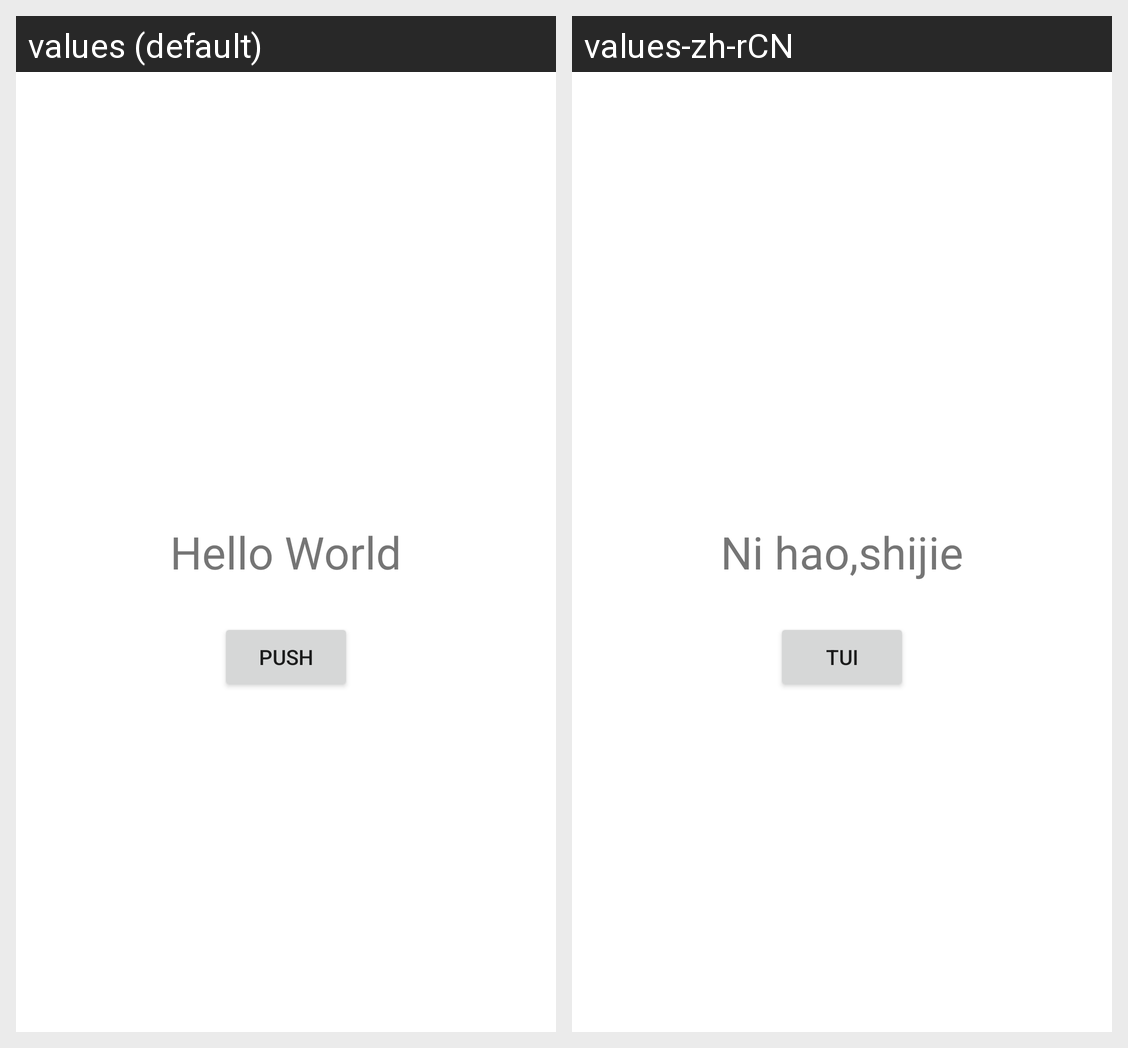

The same Android screen rendered under two of its app's locales, left to right. List the strings drawn on it with the default value and each locale's translation.
Android screen res/layout/activity_main.xml rendered under 2 locales, left to right: values (default), values-zh-rCN. Device: Nexus 5 (rendered at 1080×1920; each locale shown at half size, 540×960, under a caption strip naming it); theme Theme.LanguageChageApp.
Strings drawn on this screen, with the default value and each locale's value (text and hints the layout hard-codes, and strings that could not be matched under every locale, appear in the picture but are not listed):

hello_world
  values: Hello World
  values-zh-rCN: Ni hao,shijie

push
  values: Push
  values-zh-rCN: Tui
